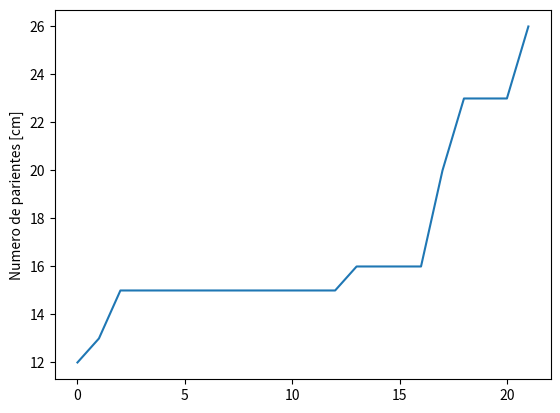

The matplotlib source for this figure:
#Python usa librerias como matplotlib con objetos predeterminados como pyplot que tienen propiedades que permiten enviar las instrucciones a la maquina de una forma resumida. Matplotlib es una libreria para crear graficas en 2 dimensiones. 
import matplotlib.pyplot as plt
#Construimos el objeto plt introduciendo valores que se grafican contra el numero de entrada. Por ejemplo si queremos graficar el crecimiento de un material por dia en centimetros. 
plt.plot([12,13,15,15,15,15,15,15,15,15,15,15,15,16,16,16,16,20,23,23,23,26])
#Con esta isntruccion colocamos un titulo al eje Y de la grafica. 
plt.ylabel('Numero de parientes [cm]')
#Con esta isntruccion guardamos la imagen con el formato que queramos.
plt.savefig('temp.png')
#Con esta instruccion mostramos la figura. 
plt.show()

